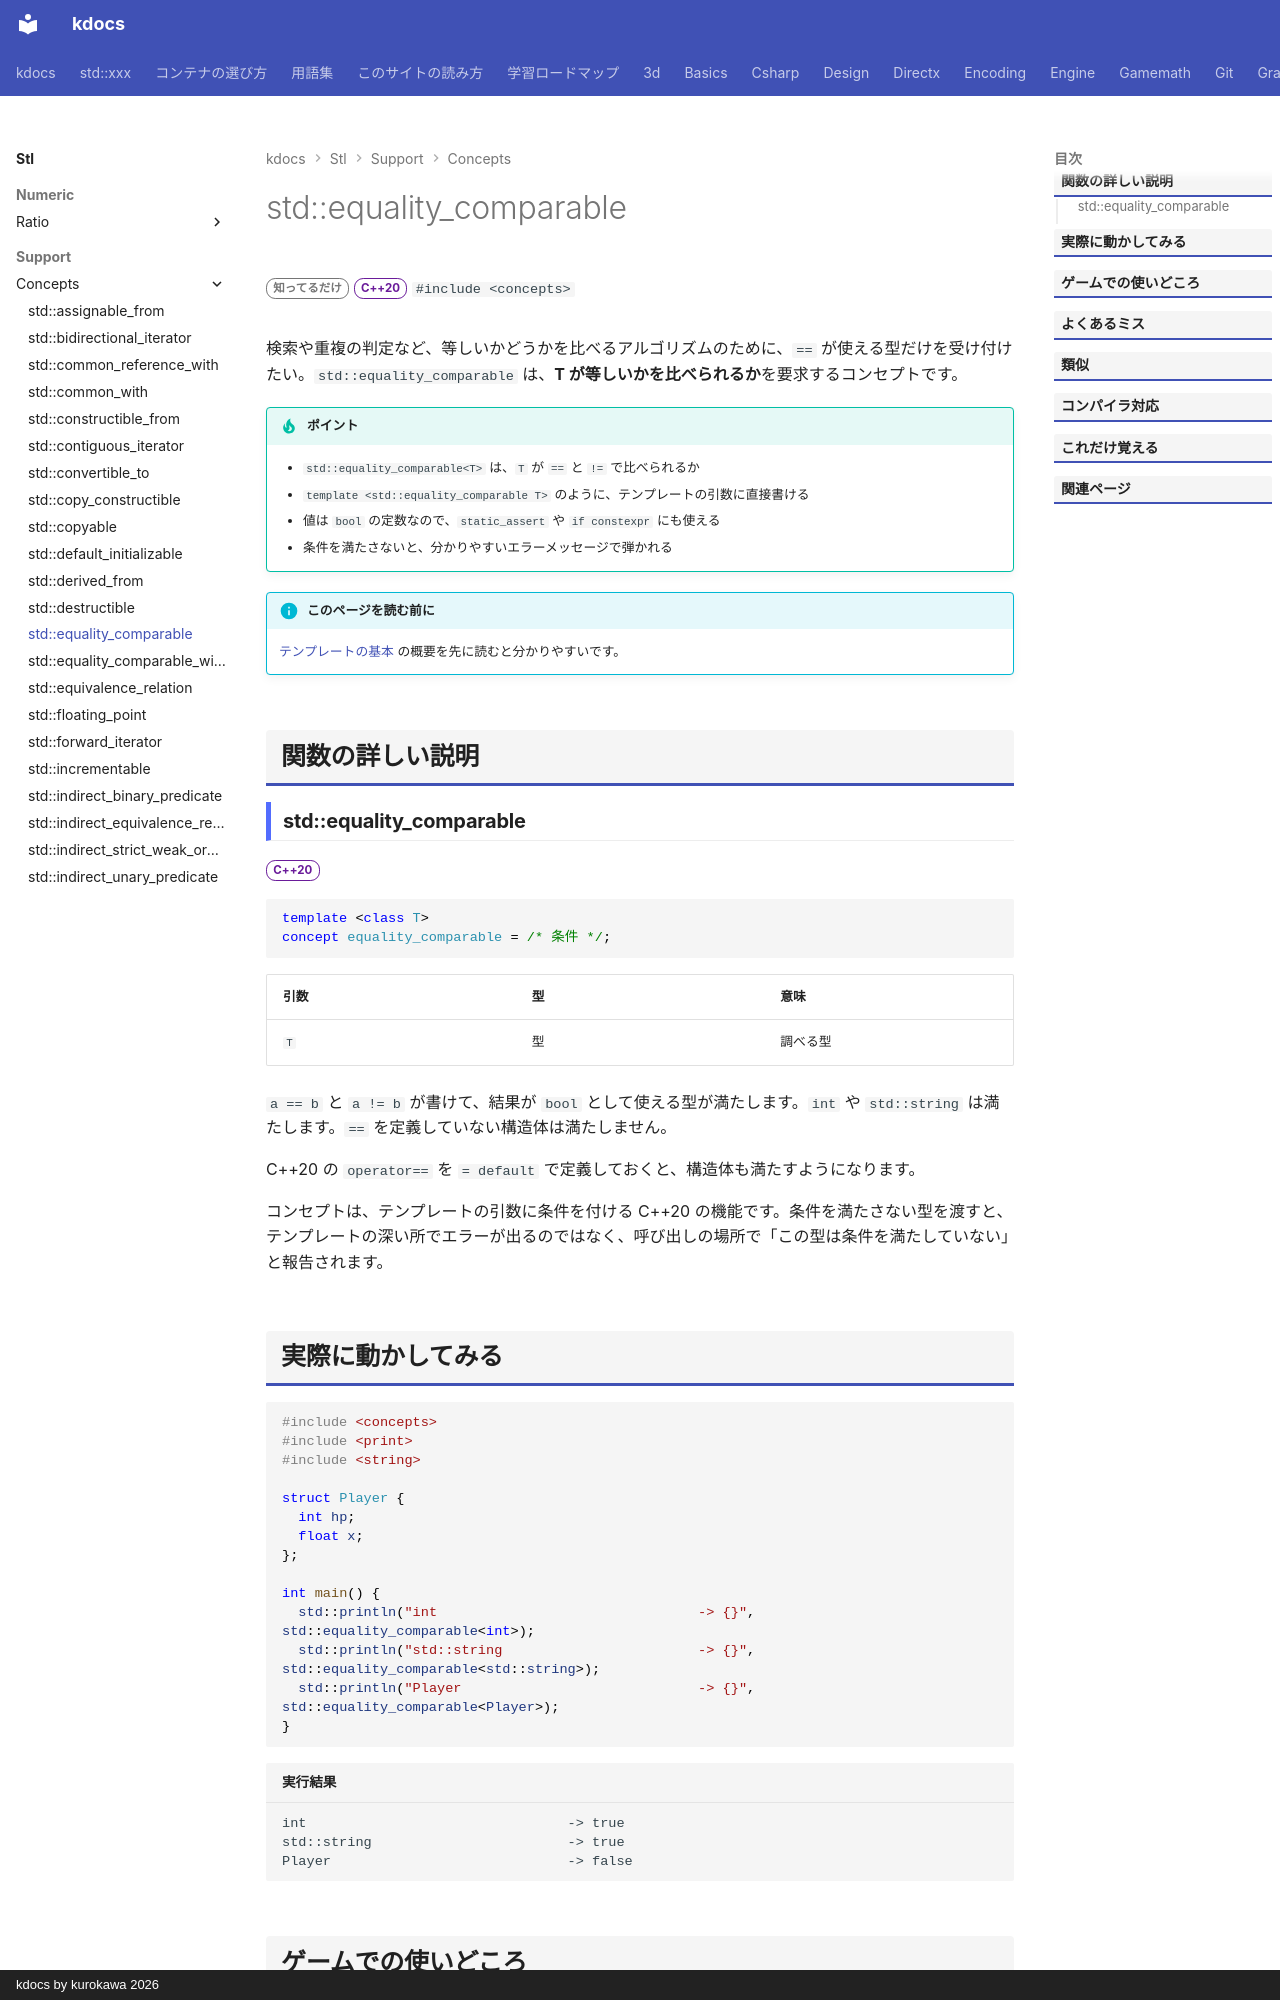

repository: qwzxdf/kdocs · page: stl/support/concepts/equality_comparable/index.html · generator: mkdocs · copyright: kdocs by kurokawa 2026

---
title: std::equality_comparable
summary: "`==` と `!=` で比べられる型であることを要求する。"
order: 900
group: コンセプト（<concepts>）
tags:
  - 型・言語サポート
---

# std::equality_comparable

<div class="page-badges" markdown>
<span class="rank rank-rare">知ってるだけ</span>
<span class="ver ver-20">C++20</span>
`#include <concepts>`
</div>

検索や重複の判定など、等しいかどうかを比べるアルゴリズムのために、`==` が使える型だけを受け付けたい。`std::equality_comparable` は、<strong>T が等しいかを比べられるか</strong>を要求するコンセプトです。

!!! tip "ポイント"
    - `std::equality_comparable<T>` は、`T` が `==` と `!=` で比べられるか
    - `template <std::equality_comparable T>` のように、テンプレートの引数に直接書ける
    - 値は `bool` の定数なので、`static_assert` や `if constexpr` にも使える
    - 条件を満たさないと、分かりやすいエラーメッセージで弾かれる

!!! info "このページを読む前に"
    [テンプレートの基本](../../../basics/template.md) の概要を先に読むと分かりやすいです。

## 関数の詳しい説明

### std::equality_comparable {#equality_comparable}

<span class="ver ver-20">C++20</span>

```cpp
template <class T>
concept equality_comparable = /* 条件 */;
```

| 引数 | 型 | 意味 |
| --- | --- | --- |
| `T` | 型 | 調べる型 |

`a == b` と `a != b` が書けて、結果が `bool` として使える型が満たします。`int` や `std::string` は満たします。`==` を定義していない構造体は満たしません。

C++20 の `operator==` を `= default` で定義しておくと、構造体も満たすようになります。

コンセプトは、テンプレートの引数に条件を付ける C++20 の機能です。条件を満たさない型を渡すと、テンプレートの深い所でエラーが出るのではなく、呼び出しの場所で「この型は条件を満たしていない」と報告されます。
